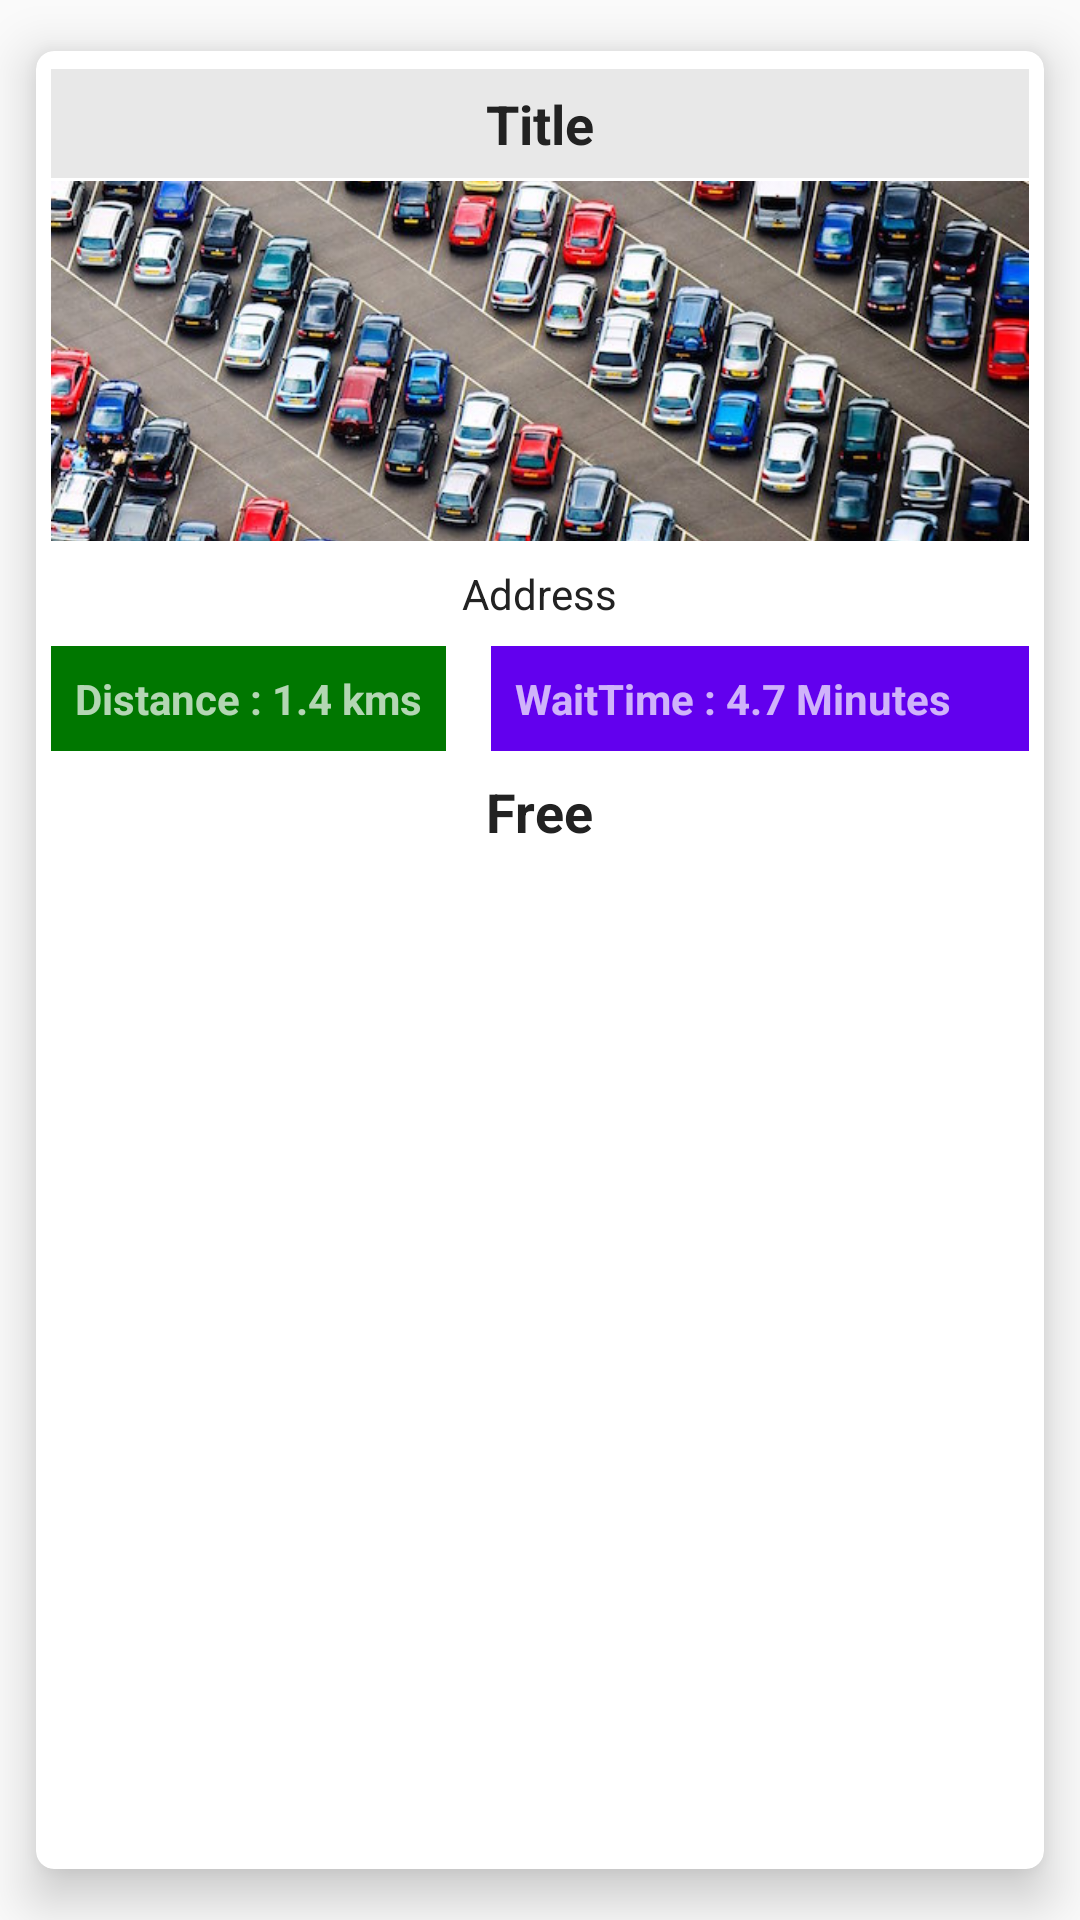

Reconstruct the res/layout file that produces this screen, plus the resources it refers to.
<!-- AndroidManifest.xml: application theme AppTheme -->
<!-- res/layout/layout_cards.xml -->
<android.support.v7.widget.CardView
    xmlns:android="http://schemas.android.com/apk/res/android"
    xmlns:card_view="http://schemas.android.com/apk/res-auto"
    android:layout_width="match_parent"
    android:layout_height="match_parent"
    android:layout_margin="6dp"
    card_view:cardUseCompatPadding="true"
    card_view:cardElevation="10dp"
    card_view:cardCornerRadius="6dp"
    android:id="@+id/card_view"
    card_view:cardBackgroundColor="@color/cardview_light_background"
    android:padding="2dp">

    <RelativeLayout
        android:layout_width="wrap_content"
        android:layout_height="wrap_content"
        android:layout_margin="5dp">

        <TextView
            android:id="@+id/title"
            android:layout_width="match_parent"
            android:layout_height="wrap_content"
            android:maxLines="1"
            android:textColor="#222"
            android:paddingBottom="6dp"
            android:paddingTop="6dp"
            android:layout_marginBottom="1dp"
            android:layout_marginTop="1dp"
            android:layout_centerHorizontal="true"
            android:layout_alignParentTop="true"
            android:gravity="center_horizontal"
            android:textStyle="bold"
            android:textSize="18dp"
            android:text="Title"
            android:background="#4aaa"/>

        <ImageView
            android:id="@+id/thumbnail"
            android:layout_below="@+id/title"
            android:layout_width="match_parent"
            android:layout_height="120dp"
            android:scaleType="centerCrop"
            android:src="@drawable/parking" />



        <TextView
            android:id="@+id/address"
            android:layout_width="wrap_content"
            android:layout_height="wrap_content"
            android:layout_below="@+id/thumbnail"
            android:maxLines="3"
            android:padding="8dp"
            android:textColor="#222"
            android:textSize="14dp"
            android:layout_centerHorizontal="true"
            android:text="Address"/>

        <TextView
            android:id="@+id/distance"
            android:layout_width="wrap_content"
            android:layout_height="wrap_content"
            android:layout_below="@+id/address"
            android:maxLines="3"
            android:padding="8dp"
            android:background="#070"
            android:textSize="14dp"
            android:textStyle="bold"
            android:layout_alignParentLeft="true"
            android:layout_marginRight="15dp"
            android:textAppearance="@style/Base.TextAppearance.AppCompat.Small.Inverse"
            android:text="Distance : 1.4 kms"/>

        <TextView
            android:id="@+id/waittime"
            android:layout_width="wrap_content"
            android:layout_height="wrap_content"
            android:layout_toRightOf="@id/distance"
            android:layout_below="@id/address"
            android:padding="8dp"
            android:background="@color/colorPrimary"
            android:layout_alignParentRight="true"
            android:text="WaitTime : 4.7 Minutes"
            android:textAppearance="@style/Base.TextAppearance.AppCompat.Small.Inverse"
            android:textStyle="bold" />

        <TextView
            android:id="@+id/price"
            android:layout_width="wrap_content"
            android:layout_height="wrap_content"
            android:layout_below="@+id/distance"
            android:maxLines="3"
            android:padding="8dp"
            android:textColor="#222"
            android:textSize="18dp"
            android:textStyle="bold"
            android:layout_centerHorizontal="true"
            android:text="Free"/>

    </RelativeLayout>
</android.support.v7.widget.CardView>
<!-- resources referenced by this layout -->
<resources>
  <!-- drawable parking: jpeg bitmap (drawable, 105746 bytes) -->
  <style name="AppTheme" parent="Theme.AppCompat.Light.DarkActionBar">
          
          <item name="colorPrimary">@color/colorPrimary</item>
          <item name="colorPrimaryDark">@color/colorPrimaryDark</item>
          <item name="colorAccent">@color/colorAccent</item>
      </style>
  <!-- not gathered from this repository: default colours our renderer supplied (Android Studio template values) -->
  <color name="colorPrimary">#FF6200EE</color>
  <color name="colorPrimaryDark">#FF3700B3</color>
  <color name="colorAccent">#FF03DAC5</color>
</resources>
